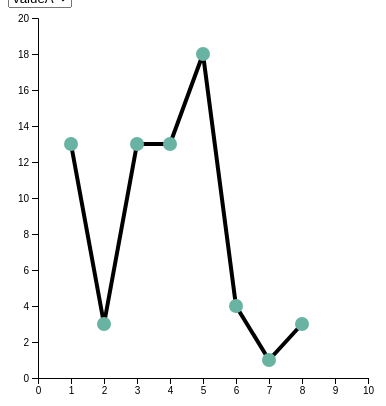
D3 v4 page, settled after 360 driven frames (6 s of simulated time); the page loaded 1 data file(s).



    // set the dimensions and margins of the graph
    var margin = {top: 10, right: 100, bottom: 30, left: 30},
        width = 460 - margin.left - margin.right,
        height = 400 - margin.top - margin.bottom;
    
    // append the svg object to the body of the page
    var svg = d3.select("#my_dataviz")
      .append("svg")
        .attr("width", width + margin.left + margin.right)
        .attr("height", height + margin.top + margin.bottom)
      .append("g")
        .attr("transform",
              "translate(" + margin.left + "," + margin.top + ")");
    
    //Read the data
    d3.csv("connectedscatter.csv", function(data) {
    
        // List of groups (here I have one group per column)
        var allGroup = ["valueA", "valueB", "valueC"]
    
        // add the options to the button
        d3.select("#selectButton")
          .selectAll('myOptions')
             .data(allGroup)
          .enter()
            .append('option')
          .text(function (d) { return d; }) // text showed in the menu
          .attr("value", function (d) { return d; }) // corresponding value returned by the button
    
        // Add X axis --> it is a date format
        var x = d3.scaleLinear()
          .domain([0,10])
          .range([ 0, width ]);
        svg.append("g")
          .attr("transform", "translate(0," + height + ")")
          .call(d3.axisBottom(x));
    
        // Add Y axis
        var y = d3.scaleLinear()
          .domain( [0,20])
          .range([ height, 0 ]);
        svg.append("g")
          .call(d3.axisLeft(y));
    
        // Initialize line with group a
        var line = svg
          .append('g')
          .append("path")
            .datum(data)
            .attr("d", d3.line()
              .x(function(d) { return x(+d.time) })
              .y(function(d) { return y(+d.valueA) })
            )
            .attr("stroke", "black")
            .style("stroke-width", 4)
            .style("fill", "none")
    
        // Initialize dots with group a
        var dot = svg
          .selectAll('circle')
          .data(data)
          .enter()
          .append('circle')
            .attr("cx", function(d) { return x(+d.time) })
            .attr("cy", function(d) { return y(+d.valueA) })
            .attr("r", 7)
            .style("fill", "#69b3a2")
    
    
        // A function that update the chart
        function update(selectedGroup) {
    
          // Create new data with the selection?
          var dataFilter = data.map(function(d){return {time: d.time, value:d[selectedGroup]} })
    
          // Give these new data to update line
          line
              .datum(dataFilter)
              .transition()
              .duration(1000)
              .attr("d", d3.line()
                .x(function(d) { return x(d.time) })
                .y(function(d) { return y(d.value) })
              )
          dot
            .data(dataFilter)
            .transition()
            .duration(1000)
              .attr("cx", function(d) { return x(d.time) })
              .attr("cy", function(d) { return y(d.value) })
        }
    
        // When the button is changed, run the updateChart function
        d3.select("#selectButton").on("change", function(d) {
            // recover the option that has been chosen
            var selectedOption = d3.select(this).property("value")
            // run the updateChart function with this selected option
            update(selectedOption)
        })
    
    })
    
    
    

### data: connectedscatter.csv
time, valueA, valueB, valueC
1, 13, 12, 15
2, 3, 12, 6
3, 13, 3, 5
4, 13, 8, 5
5, 18, 5, 15
6, 4, 2, 5
7, 1, 12, 5
8, 3, 2, 5